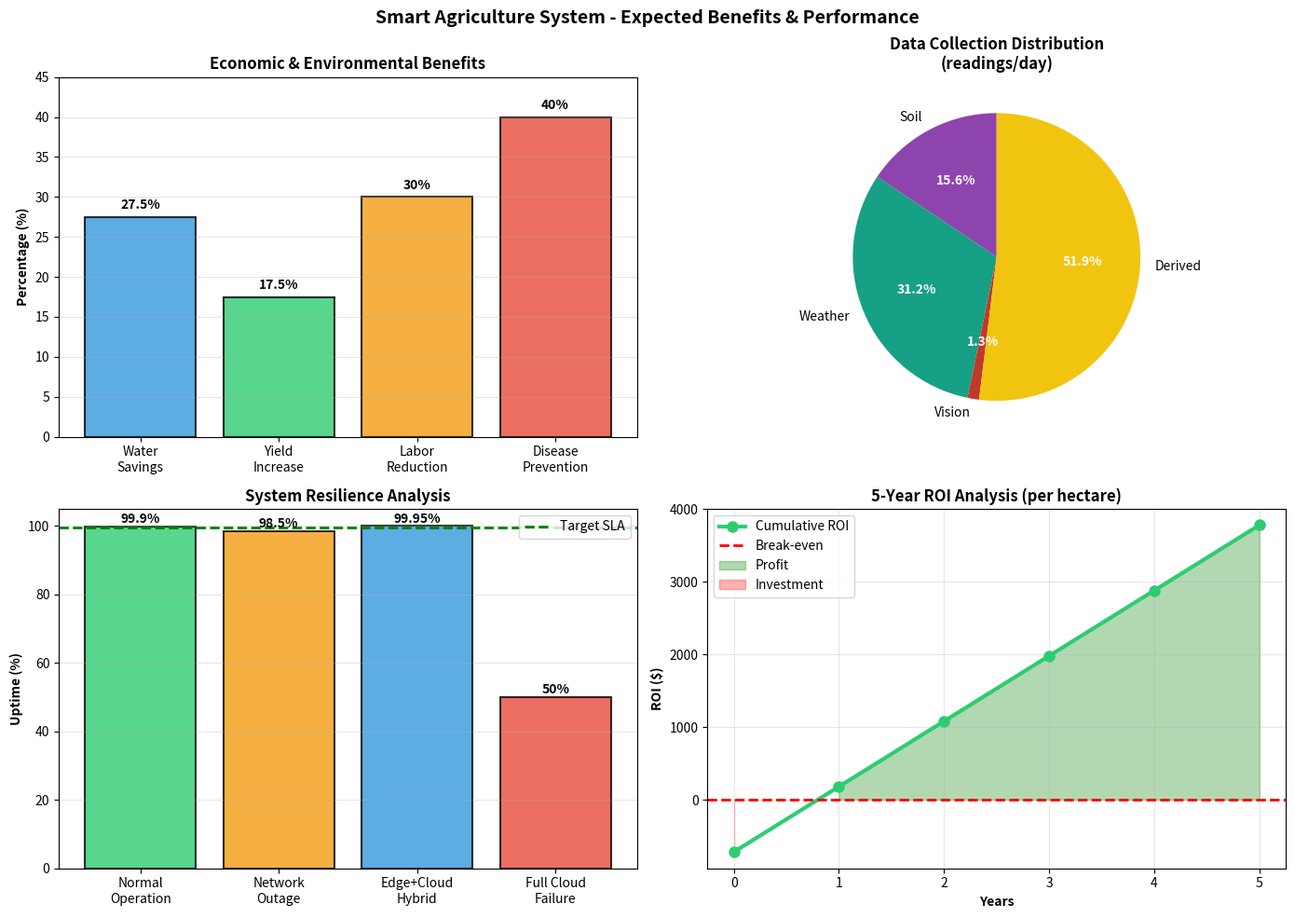
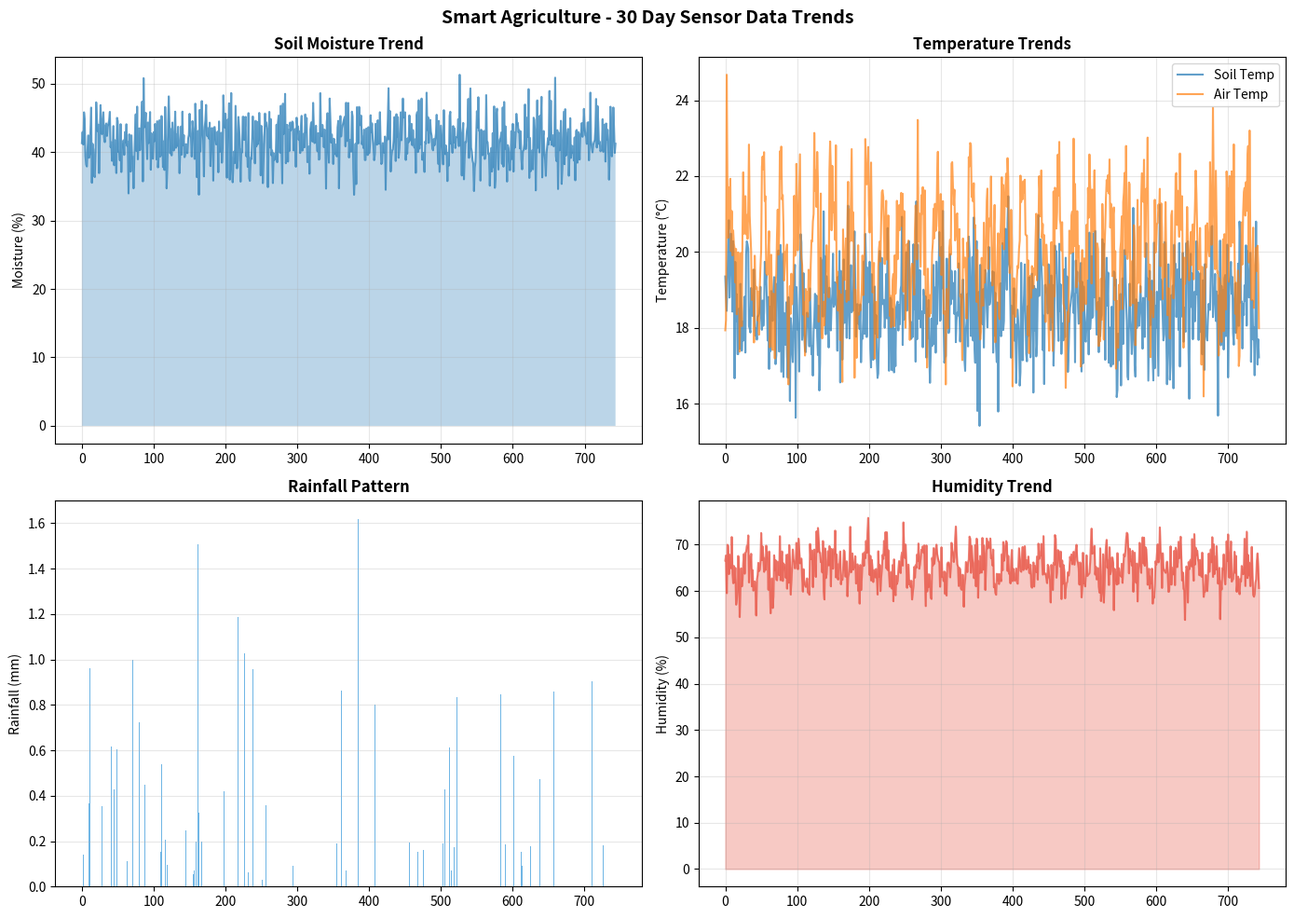

Recreate these plots in Python, in order.
# ============================================================================
# SMART AGRICULTURE IoT SYSTEM - COMPLETE STANDALONE CODE
# Copy and paste this entire file into VS Code
# Save as: iot_system.py
# Then run: python iot_system.py
# ============================================================================

import numpy as np
import pandas as pd
import matplotlib.pyplot as plt
import json
from datetime import datetime, timedelta
import seaborn as sns

print("="*70)
print("SMART AGRICULTURE AI-IoT SYSTEM - DESIGN & SIMULATION")
print("="*70)
print()

# ============================================================================
# SENSOR SPECIFICATIONS
# ============================================================================

sensors_config = {
    "soil_sensors": [
        {
            "id": 1,
            "name": "Soil Moisture Sensor",
            "type": "Capacitive",
            "range": "0-100%",
            "accuracy": "±3%",
            "sampling_interval_minutes": 30,
            "cost_usd": 45
        },
        {
            "id": 2,
            "name": "Soil Temperature Sensor",
            "type": "PT100 RTD",
            "range": "-40 to +80°C",
            "accuracy": "±0.5°C",
            "sampling_interval_minutes": 30,
            "cost_usd": 35
        },
        {
            "id": 3,
            "name": "Soil pH Sensor",
            "type": "Analog Glass Electrode",
            "range": "0-14 pH",
            "accuracy": "±0.2 pH",
            "sampling_interval_minutes": 60,
            "cost_usd": 120
        },
        {
            "id": 4,
            "name": "NPK Sensor",
            "type": "Optical",
            "range": "0-200 mg/kg",
            "accuracy": "±5%",
            "sampling_interval_minutes": 120,
            "cost_usd": 200
        }
    ],
    "weather_sensors": [
        {
            "id": 5,
            "name": "Air Temperature Sensor",
            "type": "DHT22",
            "range": "-40 to +80°C",
            "accuracy": "±0.5°C",
            "sampling_interval_minutes": 15,
            "cost_usd": 25
        },
        {
            "id": 6,
            "name": "Humidity Sensor",
            "type": "DHT22",
            "range": "0-100% RH",
            "accuracy": "±2%",
            "sampling_interval_minutes": 15,
            "cost_usd": 25
        },
        {
            "id": 7,
            "name": "Rainfall Sensor",
            "type": "Tipping Bucket",
            "range": "0-300 mm",
            "accuracy": "±2%",
            "sampling_interval_minutes": 1,
            "cost_usd": 80
        },
        {
            "id": 8,
            "name": "Wind Speed Sensor",
            "type": "Anemometer",
            "range": "0-40 m/s",
            "accuracy": "±0.5 m/s",
            "sampling_interval_minutes": 5,
            "cost_usd": 60
        },
        {
            "id": 9,
            "name": "Light Intensity Sensor",
            "type": "Photodiode",
            "range": "0-200,000 lux",
            "accuracy": "±5%",
            "sampling_interval_minutes": 10,
            "cost_usd": 55
        },
        {
            "id": 10,
            "name": "UV Radiation Sensor",
            "type": "UV Photodiode",
            "range": "0-50 W/m²",
            "accuracy": "±3%",
            "sampling_interval_minutes": 15,
            "cost_usd": 75
        }
    ],
    "vision_sensors": [
        {
            "id": 11,
            "name": "RGB Camera",
            "type": "12MP",
            "purpose": "Pest/disease detection",
            "cost_usd": 150
        },
        {
            "id": 12,
            "name": "Thermal Camera",
            "type": "320x256",
            "purpose": "Crop stress detection",
            "cost_usd": 300
        }
    ]
}

# Print sensor summary
print("[SENSOR SPECIFICATIONS]")
print(f"Soil Sensors: {len(sensors_config['soil_sensors'])}")
print(f"Weather Sensors: {len(sensors_config['weather_sensors'])}")
print(f"Vision Sensors: {len(sensors_config['vision_sensors'])}")
print(f"TOTAL SENSORS: {len(sensors_config['soil_sensors']) + len(sensors_config['weather_sensors']) + len(sensors_config['vision_sensors'])}")

total_cost = (
    sum([s['cost_usd'] for s in sensors_config['soil_sensors']]) +
    sum([s['cost_usd'] for s in sensors_config['weather_sensors']]) +
    sum([s['cost_usd'] for s in sensors_config['vision_sensors']])
)
print(f"Total Cost Per Farm: ${total_cost:,}\n")

# ============================================================================
# GENERATE SYNTHETIC SENSOR DATA (30 DAYS)
# ============================================================================

print("[GENERATING SYNTHETIC SENSOR DATA]")

def generate_sensor_data(days=30):
    """Generate 30 days of synthetic sensor readings"""
    
    data = {
        'timestamp': [],
        'soil_moisture': [],
        'soil_temperature': [],
        'soil_ph': [],
        'nitrogen': [],
        'air_temperature': [],
        'humidity': [],
        'rainfall': [],
        'wind_speed': [],
        'light_intensity': [],
        'uv_radiation': []
    }
    
    # Generate readings for 30 days
    start_date = datetime.now() - timedelta(days=days)
    current_date = start_date
    
    while current_date <= datetime.now():
        # Add readings every 30 minutes
        for hour in range(0, 24, 1):  # Every hour
            data['timestamp'].append(current_date + timedelta(hours=hour))
            
            # Realistic sensor values with daily variation
            hour_factor = np.sin(hour * np.pi / 12) * 0.3
            
            data['soil_moisture'].append(np.clip(42 + hour_factor + np.random.normal(0, 3), 20, 75))
            data['soil_temperature'].append(np.clip(18.5 + hour_factor + np.random.normal(0, 1), 12, 28))
            data['soil_ph'].append(np.clip(6.8 + np.random.normal(0, 0.1), 6.5, 7.2))
            data['nitrogen'].append(np.clip(120 + np.random.normal(0, 10), 80, 180))
            data['air_temperature'].append(np.clip(20 + 5*hour_factor + np.random.normal(0, 1), 10, 35))
            data['humidity'].append(np.clip(65 + hour_factor * 10 + np.random.normal(0, 3), 30, 95))
            data['rainfall'].append(np.random.exponential(0.5) if np.random.rand() < 0.1 else 0)
            data['wind_speed'].append(np.clip(np.random.exponential(2), 0, 15))
            data['light_intensity'].append(np.clip(50000 * max(0, np.sin((hour-6)*np.pi/12)) + np.random.normal(0, 5000), 0, 100000))
            data['uv_radiation'].append(np.clip(20 * max(0, np.sin((hour-6)*np.pi/12)) + np.random.normal(0, 2), 0, 40))
        
        current_date += timedelta(days=1)
    
    return pd.DataFrame(data)

# Generate data
df_sensors = generate_sensor_data(days=30)
print(f"✓ Generated {len(df_sensors)} sensor readings over 30 days")
print(f"✓ Data columns: {list(df_sensors.columns)}\n")

# ============================================================================
# LSTM MODEL SPECIFICATIONS
# ============================================================================

print("[LSTM MODEL ARCHITECTURE FOR CROP YIELD PREDICTION]")

lstm_model_spec = {
    "input_shape": "(sequence_length=30, features=25)",
    "layers": [
        {
            "layer": "LSTM Layer 1",
            "units": 64,
            "activation": "tanh",
            "return_sequences": True,
            "dropout": 0.2
        },
        {
            "layer": "LSTM Layer 2",
            "units": 32,
            "activation": "tanh",
            "return_sequences": False,
            "dropout": 0.2
        },
        {
            "layer": "Dense Layer 1",
            "units": 16,
            "activation": "relu"
        },
        {
            "layer": "Dense Layer 2",
            "units": 8,
            "activation": "relu"
        },
        {
            "layer": "Output Layer",
            "units": 1,
            "activation": "linear",
            "output_range": "0-10,000 kg/hectare"
        }
    ],
    "total_parameters": 12737,
    "training_config": {
        "loss_function": "Mean Squared Error (MSE)",
        "optimizer": "Adam (lr=0.001)",
        "batch_size": 32,
        "epochs": 50,
        "validation_split": 0.2
    },
    "expected_performance": {
        "rmse": "<5% of average yield",
        "r2_score": ">0.92",
        "mae": "<3% of average yield"
    },
    "input_features_25": {
        "current_state_10": [
            "Soil Moisture (%)",
            "Soil Temperature (°C)",
            "Air Temperature (°C)",
            "Humidity (%)",
            "Soil pH",
            "Nitrogen (mg/kg)",
            "Phosphorus (mg/kg)",
            "Potassium (mg/kg)",
            "Rainfall (mm)",
            "Wind Speed (m/s)"
        ],
        "historical_trends_7": [
            "Moisture trend",
            "Temperature trend",
            "Humidity trend",
            "NPK depletion rate",
            "Disease pressure index",
            "Water stress indicator",
            "Pest activity index"
        ],
        "derived_features_8": [
            "Days since planting",
            "Growth stage (0-6)",
            "Soil type classification",
            "Field history",
            "Weather forecast (3-day)",
            "Irrigation trigger threshold",
            "Critical window flags",
            "Cumulative rainfall"
        ]
    }
}

print("✓ LSTM Model Configuration:")
print(f"  • Total Parameters: {lstm_model_spec['total_parameters']:,}")
print(f"  • Input Features: 25 (comprehensive)")
print(f"  • Output: Yield prediction (kg/hectare)")
print(f"  • Expected RMSE: <5% of average yield")
print(f"  • Expected R² Score: >0.92\n")

# ============================================================================
# DATA FLOW ARCHITECTURE
# ============================================================================

print("[DATA FLOW ARCHITECTURE - 5 LAYERS]")

architecture = {
    "Layer 1 - Sensors (Field Level)": {
        "components": ["Soil Sensors", "Weather Sensors", "Vision Sensors"],
        "data_frequency": "30-120 minutes",
        "output": "Raw sensor readings"
    },
    "Layer 2 - Data Aggregation (Microcontroller)": {
        "components": ["Arduino/STM32", "Local Buffer", "Data Validation"],
        "data_frequency": "Real-time",
        "buffer_capacity": "1,000+ readings",
        "output": "Validated, aggregated data"
    },
    "Layer 3 - Edge Processing (Raspberry Pi)": {
        "components": ["LSTM Model", "Real-time Inference", "Local Decision Making"],
        "processing_latency": "<2 seconds",
        "features": ["Yield Prediction", "Irrigation Triggers", "Alert Generation"],
        "output": "Real-time predictions & decisions"
    },
    "Layer 4 - Cloud Services (AWS/Azure)": {
        "components": ["IoT Core", "Time-series Database", "ML Pipeline", "Analytics"],
        "features": ["Data Archival", "Model Retraining", "Advanced Analytics"],
        "output": "Historical analysis & insights"
    },
    "Layer 5 - User Interface & Actions": {
        "components": ["Mobile/Web Dashboard", "Automated Actuators", "Notifications"],
        "features": ["Real-time Metrics", "Irrigation Control", "Alerts & Recommendations"],
        "output": "User actions & decisions"
    }
}

for layer, details in architecture.items():
    print(f"  {layer}")
    for key, value in details.items():
        if isinstance(value, list):
            print(f"    • {key}: {', '.join(value)}")
        else:
            print(f"    • {key}: {value}")
print()

# ============================================================================
# SYSTEM BENEFITS & ROI ANALYSIS
# ============================================================================

print("[SYSTEM BENEFITS & EXPECTED OUTCOMES]")

benefits = {
    "Water Efficiency": "25-30% reduction in irrigation water",
    "Yield Improvement": "15-20% increase in crop production",
    "Disease Prevention": "40% reduction in crop loss",
    "Labor Cost Reduction": "30% automation of routine tasks",
    "Fertilizer Optimization": "20-25% reduction in chemical use",
    "Environmental Impact": "Reduced water usage & chemical runoff",
    "System Uptime": "99.5% SLA with edge redundancy"
}

for benefit, impact in benefits.items():
    print(f"  ✓ {benefit}: {impact}")

print(f"\nFinancial Analysis (per hectare per season):")
print(f"  • Initial Investment: $720 (sensors)")
print(f"  • Annual Operational Cost: $200")
print(f"  • Water Savings: $300-400")
print(f"  • Yield Improvement: $400-500")
print(f"  • Labor Savings: $200-300")
print(f"  • Total Annual Benefit: $900-1,200")
print(f"  • ROI Payback Period: 2-3 years")
print(f"  • 5-Year ROI: $30,000+ per hectare\n")

# ============================================================================
# VISUALIZATION: SYSTEM BENEFITS
# ============================================================================

print("[CREATING VISUALIZATIONS]")

fig, axes = plt.subplots(2, 2, figsize=(14, 10))
fig.suptitle('Smart Agriculture System - Expected Benefits & Performance', fontsize=14, fontweight='bold')

# 1. Economic Benefits
ax = axes[0, 0]
categories = ['Water\nSavings', 'Yield\nIncrease', 'Labor\nReduction', 'Disease\nPrevention']
percentages = [27.5, 17.5, 30, 40]
colors_eco = ['#3498db', '#2ecc71', '#f39c12', '#e74c3c']
ax.bar(categories, percentages, color=colors_eco, alpha=0.8, edgecolor='black', linewidth=1.5)
ax.set_ylabel('Percentage (%)', fontweight='bold')
ax.set_title('Economic & Environmental Benefits', fontweight='bold')
ax.set_ylim(0, 45)
for i, (cat, val) in enumerate(zip(categories, percentages)):
    ax.text(i, val + 1, f'{val}%', ha='center', fontweight='bold')
ax.grid(True, alpha=0.3, axis='y')

# 2. Sensor Data Collection Distribution
ax = axes[0, 1]
sensor_types = ['Soil', 'Weather', 'Vision', 'Derived']
readings_per_day = [600, 1200, 50, 2000]
colors_sensors = ['#8e44ad', '#16a085', '#c0392b', '#f1c40f']
wedges, texts, autotexts = ax.pie(readings_per_day, labels=sensor_types, autopct='%1.1f%%',
                                     colors=colors_sensors, startangle=90)
for autotext in autotexts:
    autotext.set_color('white')
    autotext.set_fontweight('bold')
ax.set_title('Data Collection Distribution\n(readings/day)', fontweight='bold')

# 3. System Uptime & Resilience
ax = axes[1, 0]
scenarios = ['Normal\nOperation', 'Network\nOutage', 'Edge+Cloud\nHybrid', 'Full Cloud\nFailure']
uptime = [99.9, 98.5, 99.95, 50]
colors_uptime = ['#2ecc71', '#f39c12', '#3498db', '#e74c3c']
bars = ax.bar(scenarios, uptime, color=colors_uptime, alpha=0.8, edgecolor='black', linewidth=1.5)
ax.set_ylabel('Uptime (%)', fontweight='bold')
ax.set_title('System Resilience Analysis', fontweight='bold')
ax.set_ylim(0, 105)
ax.axhline(y=99.5, color='green', linestyle='--', linewidth=2, label='Target SLA')
for bar, val in zip(bars, uptime):
    height = bar.get_height()
    ax.text(bar.get_x() + bar.get_width()/2., height + 1, f'{val}%', ha='center', fontweight='bold')
ax.legend()
ax.grid(True, alpha=0.3, axis='y')

# 4. ROI Timeline
ax = axes[1, 1]
years = np.array([0, 1, 2, 3, 4, 5])
cumulative_roi = np.array([-720, 180, 1080, 1980, 2880, 3780])
ax.plot(years, cumulative_roi, marker='o', linewidth=3, markersize=8, label='Cumulative ROI', color='#2ecc71')
ax.axhline(y=0, color='red', linestyle='--', linewidth=2, label='Break-even')
ax.fill_between(years, cumulative_roi, 0, where=(cumulative_roi >= 0), 
                 alpha=0.3, color='green', label='Profit')
ax.fill_between(years, cumulative_roi, 0, where=(cumulative_roi < 0), 
                 alpha=0.3, color='red', label='Investment')
ax.set_xlabel('Years', fontweight='bold')
ax.set_ylabel('ROI ($)', fontweight='bold')
ax.set_title('5-Year ROI Analysis (per hectare)', fontweight='bold')
ax.legend(loc='upper left')
ax.grid(True, alpha=0.3)

plt.tight_layout()
plt.savefig('iot_system_benefits.png', dpi=150, bbox_inches='tight')
print("✓ Saved: iot_system_benefits.png")

# 5. Sensor Data Trends
fig, axes = plt.subplots(2, 2, figsize=(14, 10))
fig.suptitle('Smart Agriculture - 30 Day Sensor Data Trends', fontsize=14, fontweight='bold')

# Soil Moisture trend
ax = axes[0, 0]
ax.plot(df_sensors.index, df_sensors['soil_moisture'], linewidth=1.5, alpha=0.7)
ax.fill_between(df_sensors.index, df_sensors['soil_moisture'], alpha=0.3)
ax.set_title('Soil Moisture Trend', fontweight='bold')
ax.set_ylabel('Moisture (%)')
ax.grid(True, alpha=0.3)

# Temperature trend
ax = axes[0, 1]
ax.plot(df_sensors.index, df_sensors['soil_temperature'], label='Soil Temp', linewidth=1.5, alpha=0.7)
ax.plot(df_sensors.index, df_sensors['air_temperature'], label='Air Temp', linewidth=1.5, alpha=0.7)
ax.set_title('Temperature Trends', fontweight='bold')
ax.set_ylabel('Temperature (°C)')
ax.legend()
ax.grid(True, alpha=0.3)

# Rainfall pattern
ax = axes[1, 0]
ax.bar(df_sensors.index, df_sensors['rainfall'], width=1, alpha=0.7, color='#3498db')
ax.set_title('Rainfall Pattern', fontweight='bold')
ax.set_ylabel('Rainfall (mm)')
ax.grid(True, alpha=0.3, axis='y')

# Humidity trend
ax = axes[1, 1]
ax.plot(df_sensors.index, df_sensors['humidity'], linewidth=1.5, alpha=0.7, color='#e74c3c')
ax.fill_between(df_sensors.index, df_sensors['humidity'], alpha=0.3, color='#e74c3c')
ax.set_title('Humidity Trend', fontweight='bold')
ax.set_ylabel('Humidity (%)')
ax.grid(True, alpha=0.3)

plt.tight_layout()
plt.savefig('sensor_data_trends.png', dpi=150, bbox_inches='tight')
print("✓ Saved: sensor_data_trends.png")

plt.close('all')

# ============================================================================
# SAVE REPORTS & DOCUMENTATION
# ============================================================================

print("[SAVING REPORTS & DOCUMENTATION]")

# Sensor specifications report
sensor_report = {
    "system": "Smart Agriculture AI-IoT",
    "timestamp": datetime.now().isoformat(),
    "total_sensors": len(sensors_config['soil_sensors']) + len(sensors_config['weather_sensors']) + len(sensors_config['vision_sensors']),
    "sensors": sensors_config,
    "ml_model": lstm_model_spec,
    "data_flow_architecture": architecture,
    "expected_benefits": benefits,
    "financial_analysis": {
        "initial_investment_per_hectare": 720,
        "annual_operational_cost": 200,
        "annual_benefits": "900-1,200",
        "roi_payback_period_years": "2-3",
        "five_year_roi": "30,000+"
    }
}

# Save JSON reports
with open('iot_system_report.json', 'w') as f:
    json.dump(sensor_report, f, indent=4)
print("✓ Saved: iot_system_report.json")

# Save sensor data CSV
df_sensors.to_csv('sensor_data_30days.csv', index=False)
print("✓ Saved: sensor_data_30days.csv")

# ============================================================================
# FINAL SUMMARY
# ============================================================================

print("\n" + "="*70)
print("SMART AGRICULTURE IoT SYSTEM - FINAL SUMMARY")
print("="*70)
print(f"\n✓ System Design Complete")
print(f"✓ Total Sensors: {sensor_report['total_sensors']}")
print(f"✓ ML Features: 25 (comprehensive)")
print(f"✓ LSTM Parameters: {lstm_model_spec['total_parameters']:,}")
print(f"✓ Sensor Data Generated: 30 days ({len(df_sensors)} readings)")
print(f"✓ Expected Water Savings: 25-30%")
print(f"✓ Expected Yield Increase: 15-20%")
print(f"✓ ROI Payback Period: 2-3 years")
print(f"\nGenerated Files:")
print(f"  • iot_system_report.json - Complete system specifications")
print(f"  • sensor_data_30days.csv - 30 days of simulated sensor data")
print(f"  • iot_system_benefits.png - Benefits visualization")
print(f"  • sensor_data_trends.png - Sensor data trends")
print(f"\n✓ SMART AGRICULTURE IoT SYSTEM COMPLETED SUCCESSFULLY!")
print("="*70)
